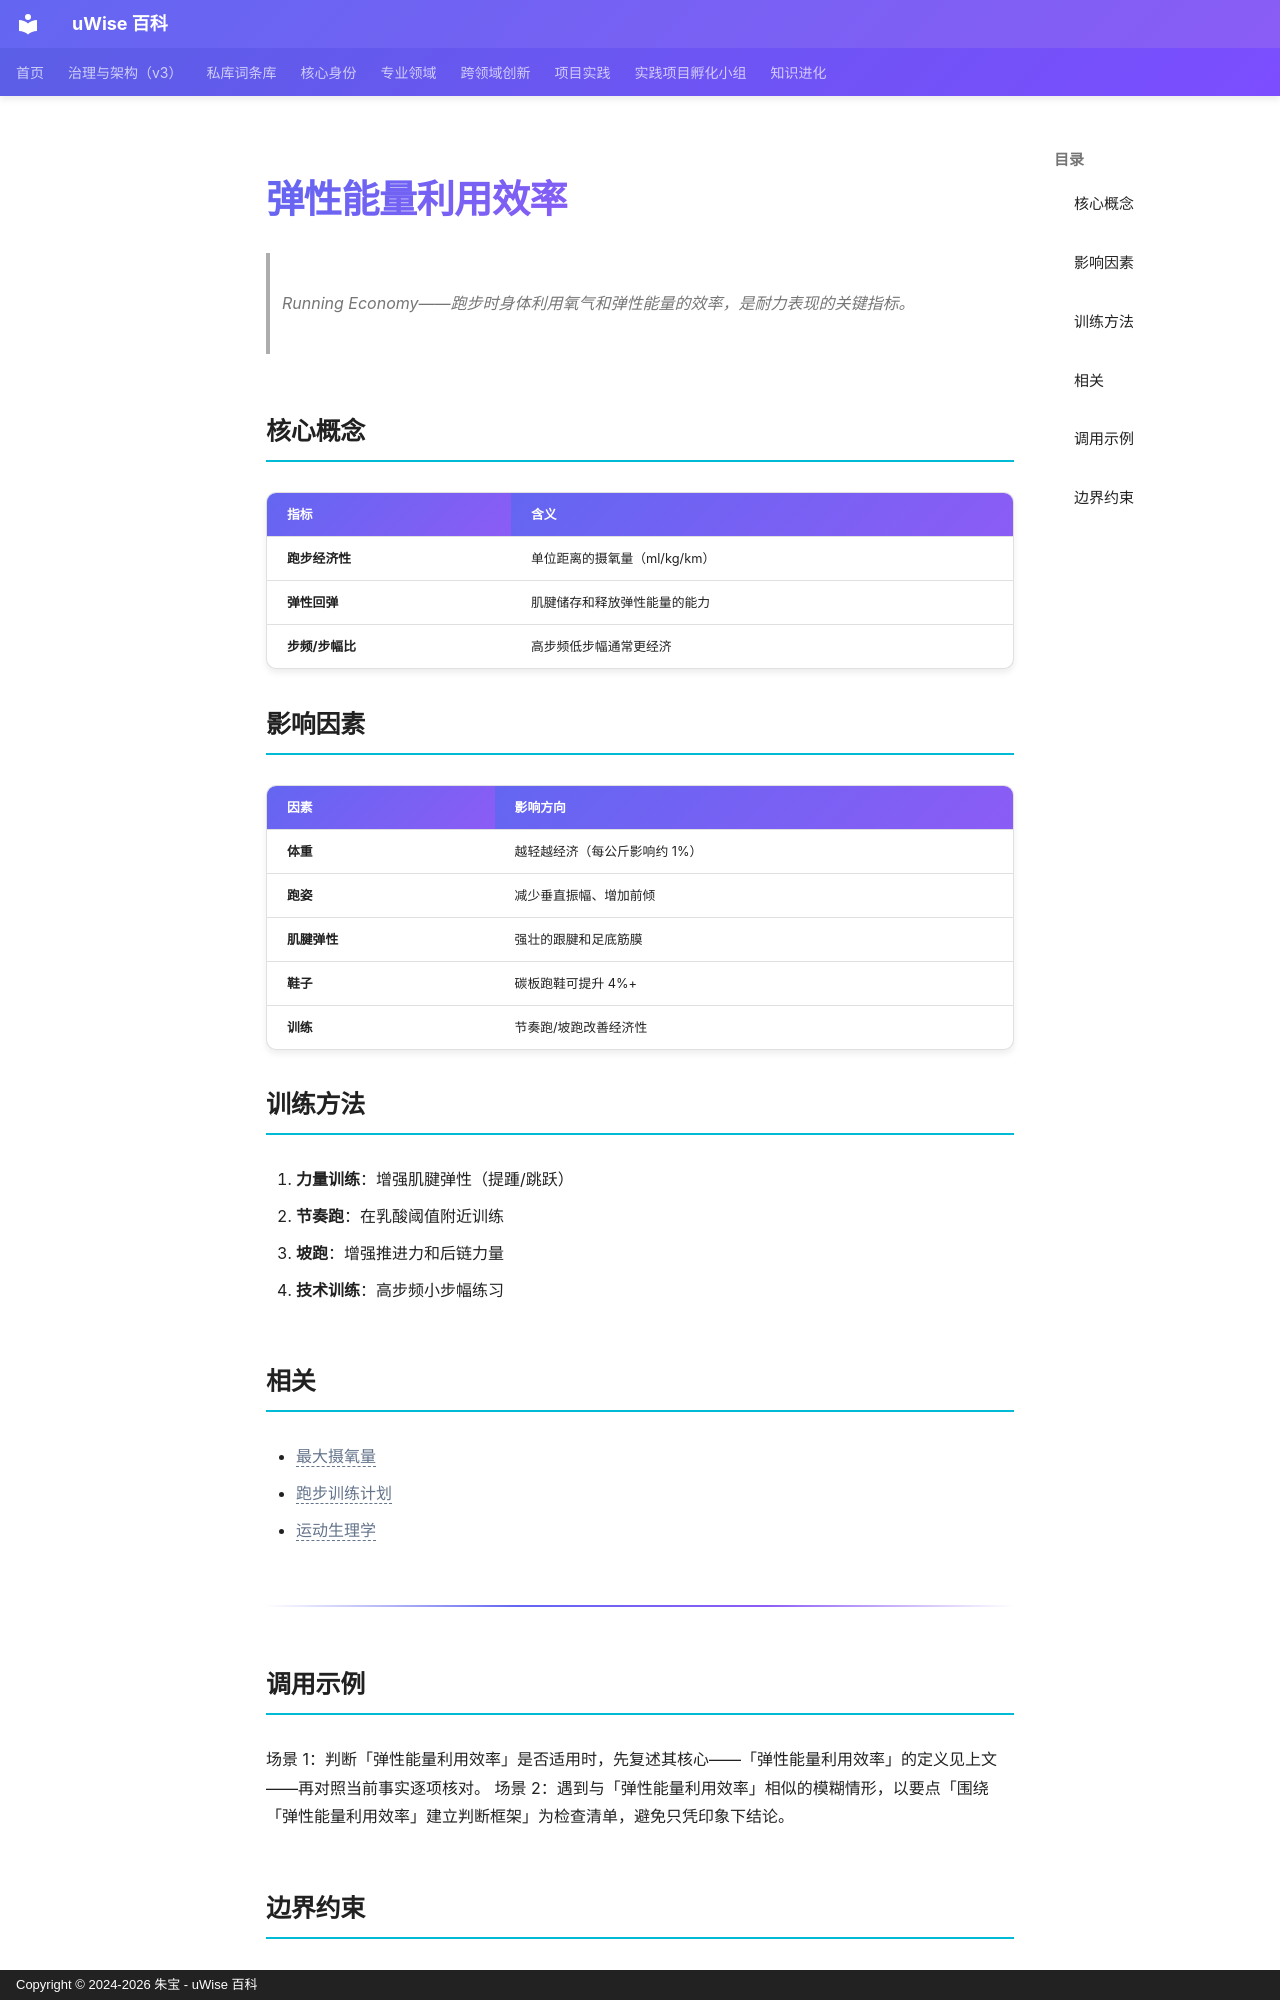

repository: zhubao315/uWise · page: vault-encyclopedia/md-53945d7d/index.html · generator: mkdocs · copyright: Copyright © 2024-2026 朱宝 - uWise 百科

---
title: "弹性能量利用效率"
description: "Running Economy——跑步时身体利用氧气和弹性能量的效率，是耐力表现的关键指标。"
---

# 弹性能量利用效率

> Running Economy——跑步时身体利用氧气和弹性能量的效率，是耐力表现的关键指标。

## 核心概念

| 指标 | 含义 |
|------|------|
| **跑步经济性** | 单位距离的摄氧量（ml/kg/km） |
| **弹性回弹** | 肌腱储存和释放弹性能量的能力 |
| **步频/步幅比** | 高步频低步幅通常更经济 |

## 影响因素

| 因素 | 影响方向 |
|------|---------|
| **体重** | 越轻越经济（每公斤影响约 1%） |
| **跑姿** | 减少垂直振幅、增加前倾 |
| **肌腱弹性** | 强壮的跟腱和足底筋膜 |
| **鞋子** | 碳板跑鞋可提升 4%+ |
| **训练** | 节奏跑/坡跑改善经济性 |

## 训练方法

1. **力量训练**：增强肌腱弹性（提踵/跳跃）
2. **节奏跑**：在乳酸阈值附近训练
3. **坡跑**：增强推进力和后链力量
4. **技术训练**：高步频小步幅练习

## 相关

- <span class="uw-unresolved" data-target="最大摄氧量" title="未解析的双链目标：最大摄氧量">最大摄氧量</span>
- <span class="uw-unresolved" data-target="跑步训练计划" title="未解析的双链目标：跑步训练计划">跑步训练计划</span>
- <span class="uw-unresolved" data-target="运动生理学" title="未解析的双链目标：运动生理学">运动生理学</span>

---

## 调用示例

场景 1：判断「弹性能量利用效率」是否适用时，先复述其核心——「弹性能量利用效率」的定义见上文——再对照当前事实逐项核对。
场景 2：遇到与「弹性能量利用效率」相似的模糊情形，以要点「围绕「弹性能量利用效率」建立判断框架」为检查清单，避免只凭印象下结论。
